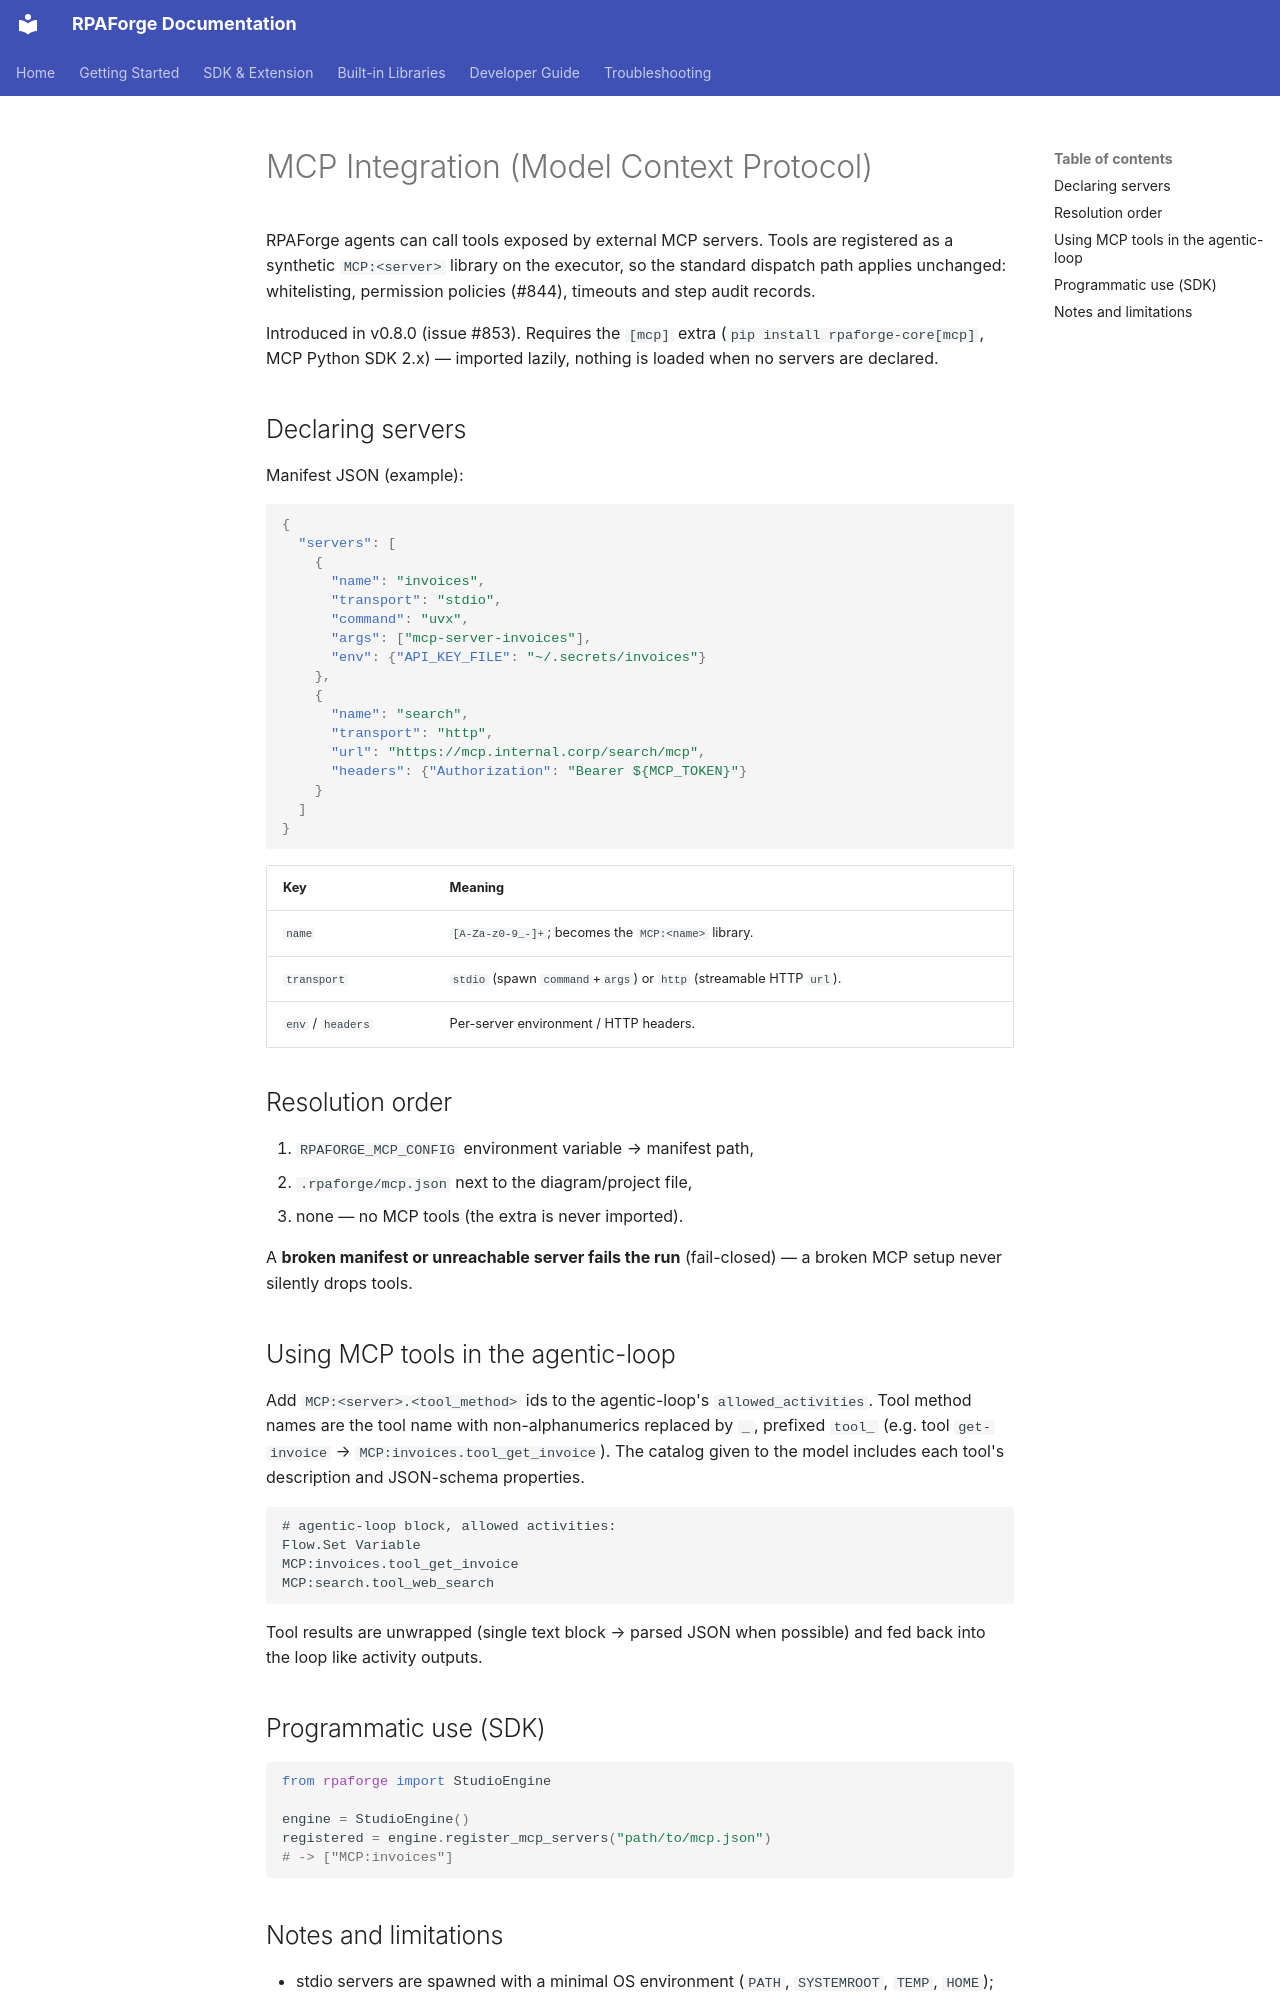

repository: chelslava/rpaforge · page: developer-guide/mcp/index.html · generator: mkdocs

# MCP Integration (Model Context Protocol)

RPAForge agents can call tools exposed by external MCP servers. Tools are
registered as a synthetic `MCP:<server>` library on the executor, so the
standard dispatch path applies unchanged: whitelisting, permission
policies (#844), timeouts and step audit records.

Introduced in v0.8.0 (issue #853). Requires the `[mcp]` extra
(`pip install rpaforge-core[mcp]`, MCP Python SDK 2.x) — imported lazily,
nothing is loaded when no servers are declared.

## Declaring servers

Manifest JSON (example):

```json
{
  "servers": [
    {
      "name": "invoices",
      "transport": "stdio",
      "command": "uvx",
      "args": ["mcp-server-invoices"],
      "env": {"API_KEY_FILE": "~/.secrets/invoices"}
    },
    {
      "name": "search",
      "transport": "http",
      "url": "https://mcp.internal.corp/search/mcp",
      "headers": {"Authorization": "Bearer ${MCP_TOKEN}"}
    }
  ]
}
```

| Key | Meaning |
|-----|---------|
| `name` | `[A-Za-z0-9_-]+`; becomes the `MCP:<name>` library. |
| `transport` | `stdio` (spawn `command`+`args`) or `http` (streamable HTTP `url`). |
| `env` / `headers` | Per-server environment / HTTP headers. |

## Resolution order

1. `RPAFORGE_MCP_CONFIG` environment variable → manifest path,
2. `.rpaforge/mcp.json` next to the diagram/project file,
3. none — no MCP tools (the extra is never imported).

A **broken manifest or unreachable server fails the run** (fail-closed) —
a broken MCP setup never silently drops tools.

## Using MCP tools in the agentic-loop

Add `MCP:<server>.<tool_method>` ids to the agentic-loop's
`allowed_activities`. Tool method names are the tool name with
non-alphanumerics replaced by `_`, prefixed `tool_` (e.g. tool `get-invoice`
→ `MCP:invoices.tool_get_invoice`). The catalog given to the model includes
each tool's description and JSON-schema properties.

```robot
# agentic-loop block, allowed activities:
Flow.Set Variable
MCP:invoices.tool_get_invoice
MCP:search.tool_web_search
```

Tool results are unwrapped (single text block → parsed JSON when possible)
and fed back into the loop like activity outputs.

## Programmatic use (SDK)

```python
from rpaforge import StudioEngine

engine = StudioEngine()
registered = engine.register_mcp_servers("path/to/mcp.json")
# -> ["MCP:invoices"]
```
